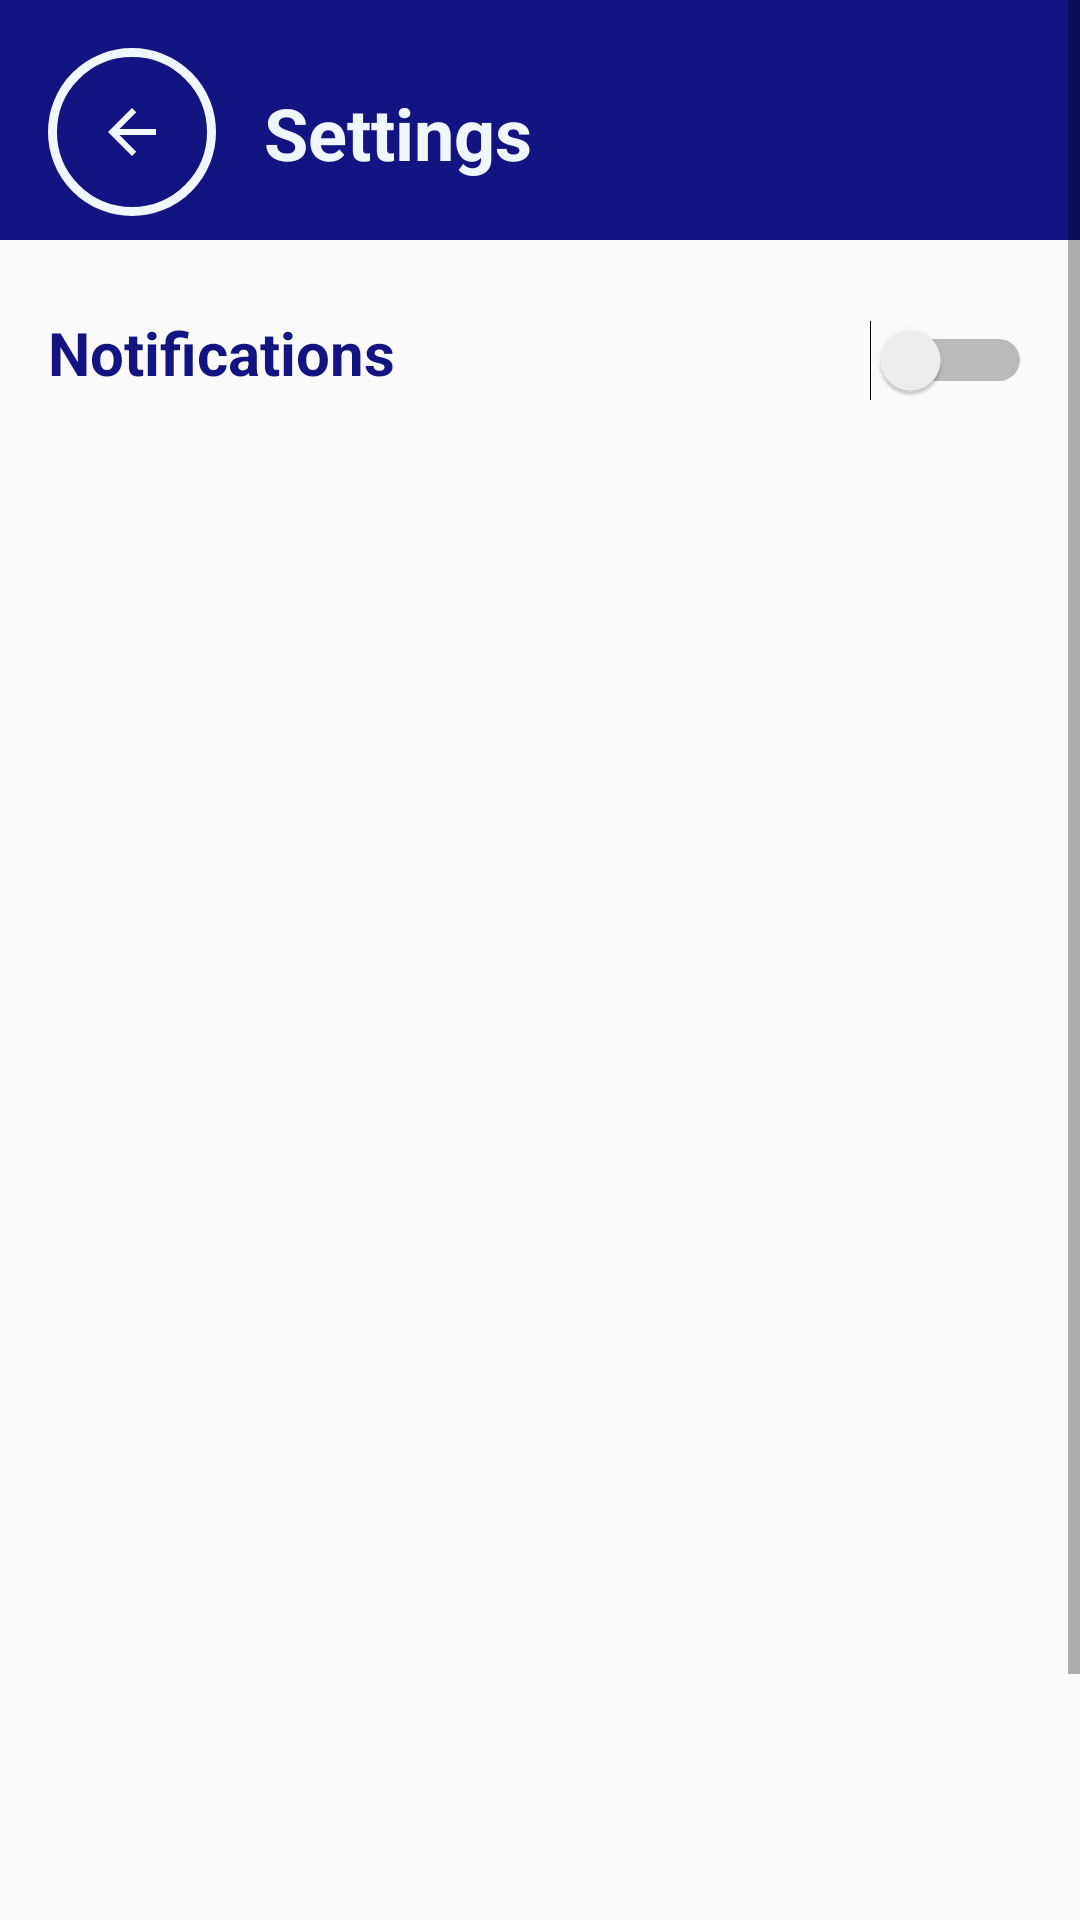

Reconstruct the res/layout file that produces this screen, plus the resources it refers to.
<!-- AndroidManifest.xml: application theme Theme.SpendSmart -->
<!-- res/layout/activity_settings.xml -->
<?xml version="1.0" encoding="utf-8"?>
<androidx.constraintlayout.widget.ConstraintLayout xmlns:android="http://schemas.android.com/apk/res/android"
    xmlns:app="http://schemas.android.com/apk/res-auto"
    xmlns:tools="http://schemas.android.com/tools"
    android:id="@+id/main"
    android:layout_width="match_parent"
    android:layout_height="match_parent"
    tools:context=".SettingsActivity">

    <ScrollView
        android:layout_width="match_parent"
        android:layout_height="match_parent"
        tools:layout_editor_absoluteX="0dp"
        tools:layout_editor_absoluteY="0dp">

        <LinearLayout
            android:layout_width="match_parent"
            android:layout_height="wrap_content"
            android:orientation="vertical">

            <LinearLayout
                android:layout_width="match_parent"
                android:layout_height="match_parent"
                android:background="@color/startColor"
                android:orientation="vertical">

                <androidx.constraintlayout.widget.ConstraintLayout
                    android:layout_width="match_parent"
                    android:layout_height="match_parent">

                    <ImageButton
                        android:id="@+id/backbutton_3"
                        android:layout_width="wrap_content"
                        android:layout_height="wrap_content"
                        android:layout_marginStart="16dp"
                        android:layout_marginTop="16dp"
                        android:layout_marginBottom="8dp"
                        android:background="@drawable/circle_button_background_2"
                        android:contentDescription="@string/backButton_desc"
                        android:padding="16dp"
                        app:layout_constraintBottom_toBottomOf="parent"
                        app:layout_constraintStart_toStartOf="parent"
                        app:layout_constraintTop_toTopOf="parent"
                        app:srcCompat="@drawable/ic_back_button_white_24" />

                    <TextView
                        android:id="@+id/settingsTitle"
                        android:layout_width="wrap_content"
                        android:layout_height="wrap_content"
                        android:layout_marginStart="16dp"
                        android:text="Settings"
                        android:textColor="@color/alice_blue"
                        android:textSize="24sp"
                        android:textStyle="bold"
                        app:layout_constraintBottom_toBottomOf="@+id/backbutton_3"
                        app:layout_constraintStart_toEndOf="@+id/backbutton_3"
                        app:layout_constraintTop_toTopOf="@+id/backbutton_3" />
                </androidx.constraintlayout.widget.ConstraintLayout>
            </LinearLayout>

            <androidx.constraintlayout.widget.ConstraintLayout
                android:layout_width="match_parent"
                android:layout_height="654dp">

                <TextView
                    android:id="@+id/notificationText"
                    android:layout_width="wrap_content"
                    android:layout_height="wrap_content"
                    android:layout_marginStart="16dp"
                    android:layout_marginTop="24dp"
                    android:text="Notifications"
                    android:textColor="@color/startColor"
                    android:textSize="20sp"
                    android:textStyle="bold"
                    app:layout_constraintStart_toStartOf="parent"
                    app:layout_constraintTop_toTopOf="parent" />

                <Switch
                    android:id="@+id/switch1"
                    android:layout_width="56dp"
                    android:layout_height="48dp"
                    android:layout_marginStart="280dp"
                    android:layout_marginTop="16dp"
                    android:layout_marginEnd="8dp"
                    android:contentDescription="Notification Switch"
                    app:layout_constraintEnd_toEndOf="parent"
                    app:layout_constraintStart_toStartOf="parent"
                    app:layout_constraintTop_toTopOf="parent" />
            </androidx.constraintlayout.widget.ConstraintLayout>
        </LinearLayout>
    </ScrollView>
</androidx.constraintlayout.widget.ConstraintLayout>
<!-- resources referenced by this layout -->
<resources>
  <color name="alice_blue">#F0F8FF</color>
  <color name="startColor">#121481</color>
  <!-- drawable circle_button_background_2 (drawable) -->
  <?xml version="1.0" encoding="utf-8"?>
  <shape android:shape="oval" xmlns:android="http://schemas.android.com/apk/res/android">
      <stroke android:color="@color/alice_blue" android:width="3dp"> </stroke>
      <solid android:color="@color/startColor"> </solid>
      <corners android:radius="50dp"> </corners>
  </shape>
  <!-- drawable ic_back_button_white_24 (drawable) -->
  <vector xmlns:android="http://schemas.android.com/apk/res/android" android:autoMirrored="true" android:height="24dp" android:tint="#F0F8FF" android:viewportHeight="24" android:viewportWidth="24" android:width="24dp">
        
      <path android:fillColor="@android:color/white" android:pathData="M20,11H7.83l5.59,-5.59L12,4l-8,8 8,8 1.41,-1.41L7.83,13H20v-2z"/>
      
  </vector>
  <string name="backButton_desc">Back Button</string>"
  <style name="Theme.SpendSmart" parent="Base.Theme.SpendSmart" />
  <style name="Base.Theme.SpendSmart" parent="Theme.AppCompat.Light.NoActionBar">
          
          
      </style>
</resources>
